Run: headless pygame with SDL's dummy video driver; simulated clock (each Clock.tick advances the game by its frame time, no real sleeping); random seed 0; keys injected as events and as key.get_pressed() state; no mouse input.
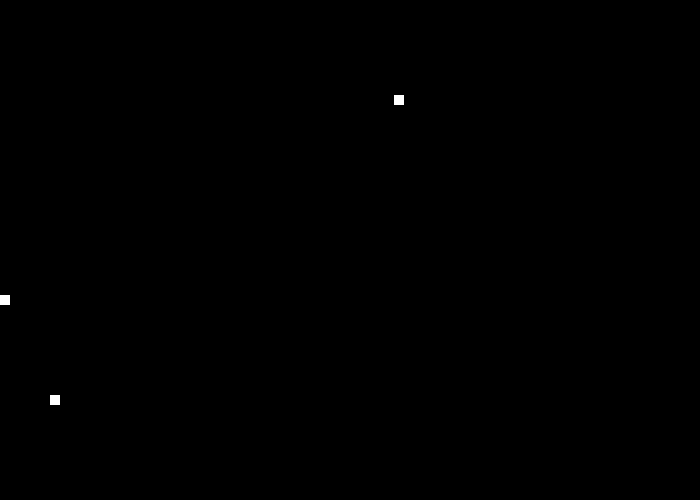
Frame 1 of 4 · flips 1–60 · no input
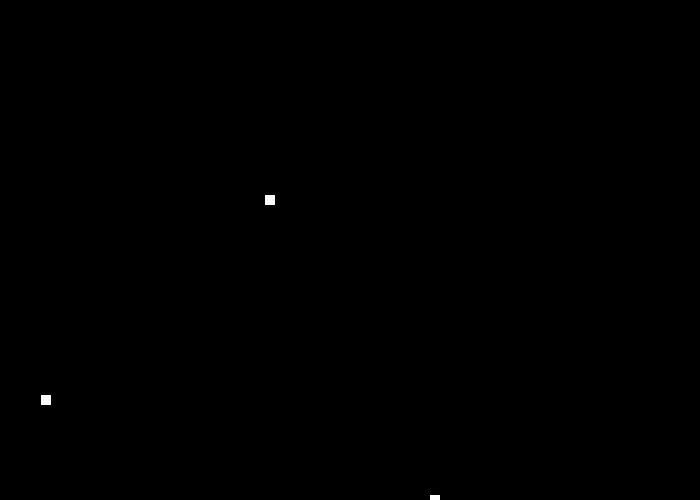
Frame 2 of 4 · flips 61–180 · tapped SPACE, RETURN · held RIGHT (→), D
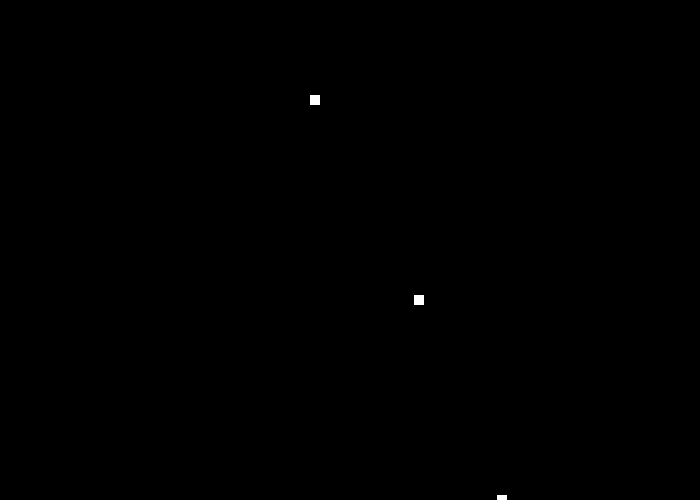
Frame 3 of 4 · flips 181–300 · held DOWN (↓), S
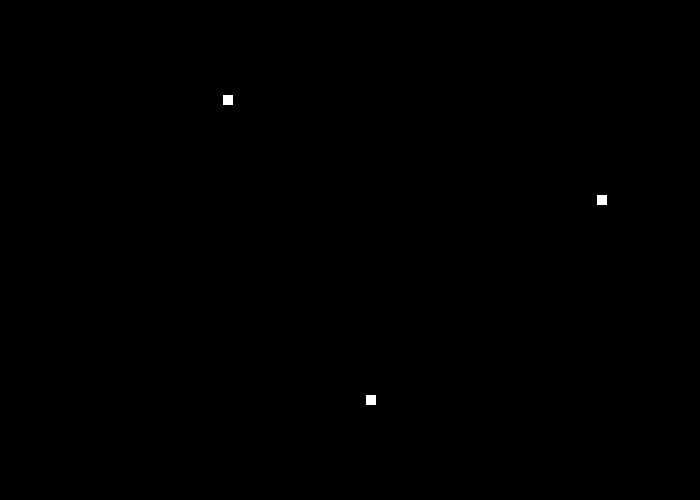
Frame 4 of 4 · flips 301–420 · held LEFT (←), A, UP (↑), W

The pygame program that drew these frames:

import pygame
import random

# Define some colors
BLACK = 0x000000
WHITE = 0xFFFFFF



pygame.init()


size = (700, 500)
screen = pygame.display.set_mode(size)

pygame.display.set_caption("Snow")
snow = 0
snowy = 0
snow2 = 50
snowy2 = 100
snow3 = 500
snowy3 = 300



done = False
def falling(y):
    y = y-5
    return y


def outofbounds(y,x):
    if y >= 500:
        y = 0
        x = random.randint(0,690)
        return y,x


clock = pygame.time.Clock()

# -------- Main Program Loop -----------
while not done:
    # --- Main event loop
    for event in pygame.event.get():
        if event.type == pygame.QUIT:
            done = True






    screen.fill(BLACK)
    pygame.draw.rect(screen, WHITE, [snow, snowy, 10, 10], 0)
    snowy = snowy +5
    if snowy >=500:
        snowy = 0
        snow = random.randint(0,690)
    

    pygame.draw.rect(screen, WHITE, [snow2, snowy2, 10, 10], 0)
    snowy2 = snowy2 +5
    if snowy2 >=500:
        snowy2 = 0
        snow2 = random.randint(0,690)
    
    pygame.draw.rect(screen, WHITE, [snow3, snowy3, 10, 10], 0)
    snowy3 = snowy3 +5
    if snowy3 >=500:
        snowy3 = 0
        snow3 = random.randint(0,690)
    
    pygame.display.flip()

    clock.tick(60)

# Close the window and quit.
pygame.quit()
